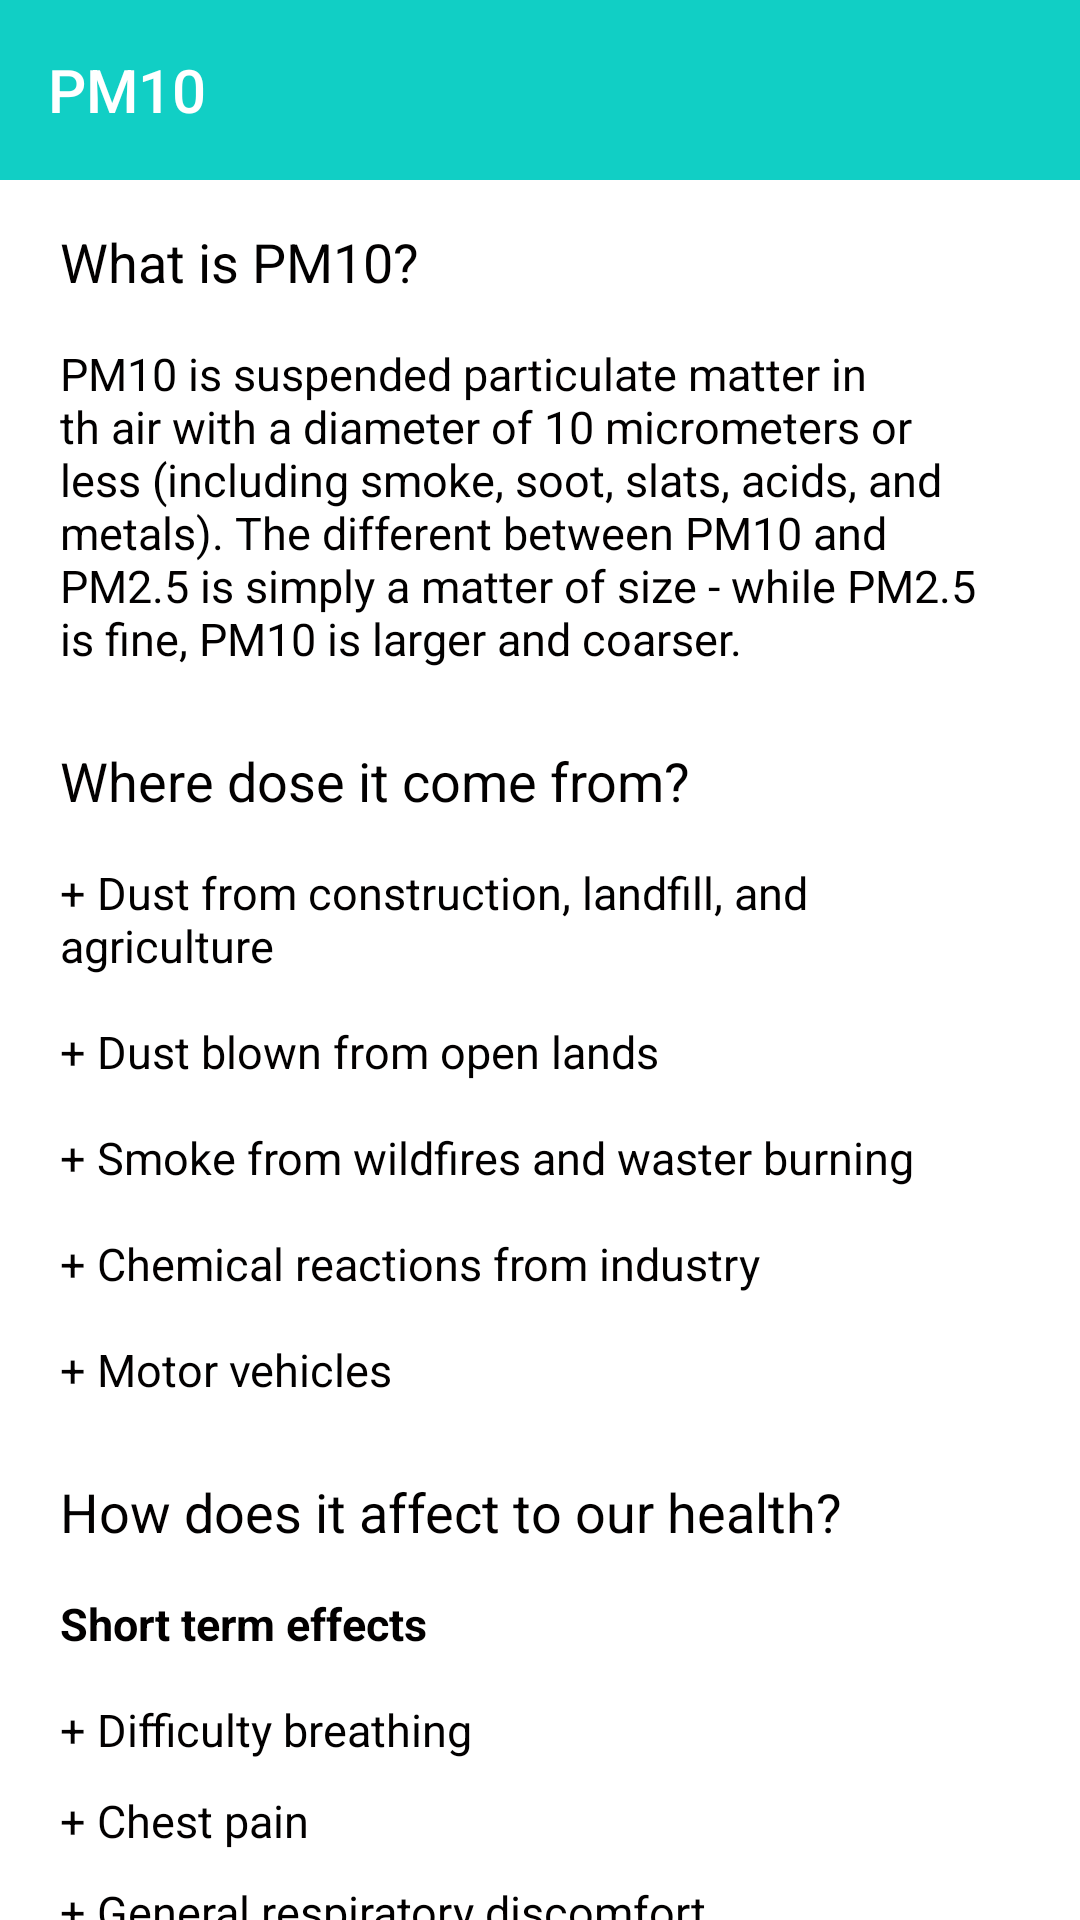

The Android layout XML behind this screen, and the referenced resources:
<!-- AndroidManifest.xml: activity theme Theme.AppCompat.NoActionBar -->
<!-- res/layout/activity_pm10.xml -->
<?xml version="1.0" encoding="utf-8"?>
<RelativeLayout
    xmlns:android="http://schemas.android.com/apk/res/android"
    xmlns:app="http://schemas.android.com/apk/res-auto"
    xmlns:tools="http://schemas.android.com/tools"
    android:layout_width="match_parent"
    android:layout_height="match_parent"
    android:background="@color/design_default_color_background"
    tools:context=".pm10Activity">

    <androidx.appcompat.widget.Toolbar
        android:id="@+id/toolbarPM10"
        android:layout_width="match_parent"
        android:layout_height="60dp"
        app:title="PM10"
        app:navigationIcon="@drawable/icon_back"
        android:background="@color/primaryTextColor" />

    <ScrollView
        android:layout_width="match_parent"
        android:layout_height="wrap_content"
        android:layout_below="@+id/toolbarPM10">

        <LinearLayout
            android:layout_width="match_parent"
            android:layout_height="wrap_content"
            android:orientation="vertical"
            android:paddingStart="20dp"
            android:paddingEnd="20dp">

            <TextView
                android:layout_width="match_parent"
                android:layout_height="wrap_content"
                android:text="What is PM10?"
                android:textSize="18sp"
                android:textColor="@color/contentTextColor"
                android:layout_marginTop="15dp"/>

            <TextView
                android:layout_width="match_parent"
                android:layout_height="wrap_content"
                android:text="@string/pm10_intro"
                android:textSize="15sp"
                android:textColor="@color/contentTextColor"
                android:layout_marginTop="15dp"/>

            <TextView
                android:layout_width="match_parent"
                android:layout_height="wrap_content"
                android:text="Where dose it come from?"
                android:textSize="18sp"
                android:textColor="@color/contentTextColor"
                android:layout_marginTop="25dp"/>

            <TextView
                android:layout_width="match_parent"
                android:layout_height="wrap_content"
                android:text="@string/pm10_origin_1"
                android:textSize="15sp"
                android:textColor="@color/contentTextColor"
                android:layout_marginTop="15dp"/>

            <TextView
                android:layout_width="match_parent"
                android:layout_height="wrap_content"
                android:text="@string/pm10_origin_2"
                android:textSize="15sp"
                android:textColor="@color/contentTextColor"
                android:layout_marginTop="15dp"/>

            <TextView
                android:layout_width="match_parent"
                android:layout_height="wrap_content"
                android:text="@string/pm10_origin_3"
                android:textSize="15sp"
                android:textColor="@color/contentTextColor"
                android:layout_marginTop="15dp"/>

            <TextView
                android:layout_width="match_parent"
                android:layout_height="wrap_content"
                android:text="@string/pm10_origin_4"
                android:textSize="15sp"
                android:textColor="@color/contentTextColor"
                android:layout_marginTop="15dp"/>

            <TextView
                android:layout_width="match_parent"
                android:layout_height="wrap_content"
                android:text="@string/pm10_origin_5"
                android:textSize="15sp"
                android:textColor="@color/contentTextColor"
                android:layout_marginTop="15dp"/>

            <TextView
                android:layout_width="match_parent"
                android:layout_height="wrap_content"
                android:text="How does it affect to our health?"
                android:textSize="18sp"
                android:textColor="@color/contentTextColor"
                android:layout_marginTop="25dp"/>

            <TextView
                android:layout_width="match_parent"
                android:layout_height="wrap_content"
                android:text="Short term effects"
                android:textStyle="bold"
                android:textSize="15sp"
                android:textColor="@color/contentTextColor"
                android:layout_marginTop="15dp"/>

            <TextView
                android:layout_width="match_parent"
                android:layout_height="wrap_content"
                android:text="@string/pm10_short_term_1"
                android:textSize="15sp"
                android:textColor="@color/contentTextColor"
                android:layout_marginTop="15dp"/>

            <TextView
                android:layout_width="match_parent"
                android:layout_height="wrap_content"
                android:text="@string/pm10_short_term_2"
                android:textSize="15sp"
                android:textColor="@color/contentTextColor"
                android:layout_marginTop="10dp"/>

            <TextView
                android:layout_width="match_parent"
                android:layout_height="wrap_content"
                android:text="@string/pm10_short_term_3"
                android:textSize="15sp"
                android:textColor="@color/contentTextColor"
                android:layout_marginTop="10dp"/>

            <TextView
                android:layout_width="match_parent"
                android:layout_height="wrap_content"
                android:text="@string/pm10_short_term_4"
                android:textSize="15sp"
                android:textColor="@color/contentTextColor"
                android:layout_marginTop="10dp"/>

            <TextView
                android:layout_width="match_parent"
                android:layout_height="wrap_content"
                android:text="@string/pm10_short_term_5"
                android:textSize="15sp"
                android:textColor="@color/contentTextColor"
                android:layout_marginTop="10dp"/>

            <TextView
                android:layout_width="match_parent"
                android:layout_height="wrap_content"
                android:text="Long term effects"
                android:textStyle="bold"
                android:textSize="15sp"
                android:textColor="@color/contentTextColor"
                android:layout_marginTop="15dp"/>

            <TextView
                android:layout_width="match_parent"
                android:layout_height="wrap_content"
                android:text="@string/pm10_long_term_1"
                android:textSize="15sp"
                android:textColor="@color/contentTextColor"
                android:layout_marginTop="15dp"/>

            <TextView
                android:layout_width="match_parent"
                android:layout_height="wrap_content"
                android:text="@string/pm10_long_term_2"
                android:textSize="15sp"
                android:textColor="@color/contentTextColor"
                android:layout_marginTop="10dp"/>

            <TextView
                android:layout_width="match_parent"
                android:layout_height="wrap_content"
                android:text="@string/pm10_long_term_3"
                android:textSize="15sp"
                android:textColor="@color/contentTextColor"
                android:layout_marginTop="10dp"/>

            <TextView
                android:layout_width="match_parent"
                android:layout_height="wrap_content"
                android:text="@string/pm10_long_term_4"
                android:textSize="15sp"
                android:textColor="@color/contentTextColor"
                android:layout_marginTop="10dp"/>

        </LinearLayout>



    </ScrollView>

</RelativeLayout>
<!-- resources referenced by this layout -->
<resources>
  <color name="contentTextColor">#020000</color>
  <color name="primaryTextColor">#11CFC5</color>
  <string name="pm10_intro">
          PM10 is suspended particulate matter in th air with a diameter of 10 micrometers or less (including
          smoke, soot, slats, acids, and metals). The different between PM10 and PM2.5 is simply a matter of size - while
          PM2.5 is fine, PM10 is larger and coarser.
      </string>
  <string name="pm10_long_term_1">
          + Lung tissue damage
      </string>
  <string name="pm10_long_term_2">
          + Cancer
      </string>
  <string name="pm10_long_term_3">
          + Asthma
      </string>
  <string name="pm10_long_term_4">
          + Premature death
      </string>
  <string name="pm10_origin_1">
          + Dust from construction, landfill, and agriculture
      </string>
  <string name="pm10_origin_2">
          + Dust blown from open lands
      </string>
  <string name="pm10_origin_3">
          + Smoke from wildfires and waster burning
      </string>
  <string name="pm10_origin_4">
          + Chemical reactions from industry
      </string>
  <string name="pm10_origin_5">
          + Motor vehicles
      </string>
  <string name="pm10_short_term_1">
          + Difficulty breathing
      </string>
  <string name="pm10_short_term_2">
          + Chest pain
      </string>
  <string name="pm10_short_term_3">
          + General respiratory discomfort
      </string>
  <string name="pm10_short_term_4">
          + Sore throat
      </string>
  <string name="pm10_short_term_5">
          + Nasal congestion
      </string>
</resources>
